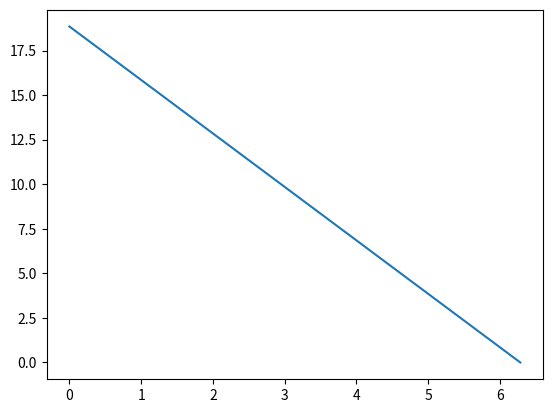

The script that saved this image:
import numpy as np
from matplotlib import pyplot as plt
import matplotlib.animation as animation

# Parameters of equation
a = 1.5
l = 2 * np.pi
T = 2
# Steps
N = 1000
M = 100
x = np.linspace(0, l, N)
t = np.linspace(0, T, M)
h = x[1]
tau = t[1]
# Condition of pseudo stability
print(tau <= pow(h, 2) / (2 * pow(a, 2)))
# Temperature
u = []
# Initial condition
u.append([3 * (l - i) for i in x])


# Function
def f(x, t):
    return t * np.sin(x)


'''Implicit method'''
a_i = tau * pow(a, 2) / pow(h, 2)
b_i = -(1 + 2 * tau * pow(a, 2) / pow(h, 2))
c_i = a_i
for j in range(M - 1):
    A = [1]
    B = [0]
    for i in range(1, N):
        d = -tau*f(x[i], t[j + 1]) - u[j][i]
        A.append(-c_i / (b_i + a_i * A[i - 1]))
        B.append((d - a_i * B[i - 1]) / (b_i + a_i * A[i - 1]))
    y = [0] * N
    y[N - 1] = B[N - 1] / (1 - A[N - 1])
    for i in reversed(range(N - 1)):
        y[i] = A[i] * y[i + 1] + B[i]
    u.append(y)

fig, ax = plt.subplots()

line, = ax.plot(x, u[0])

def animate(i):
    line.set_ydata(u[i])  # update the data
    return line,


ani = animation.FuncAnimation(fig, animate, interval=100, frames=M, repeat=False)

plt.show()